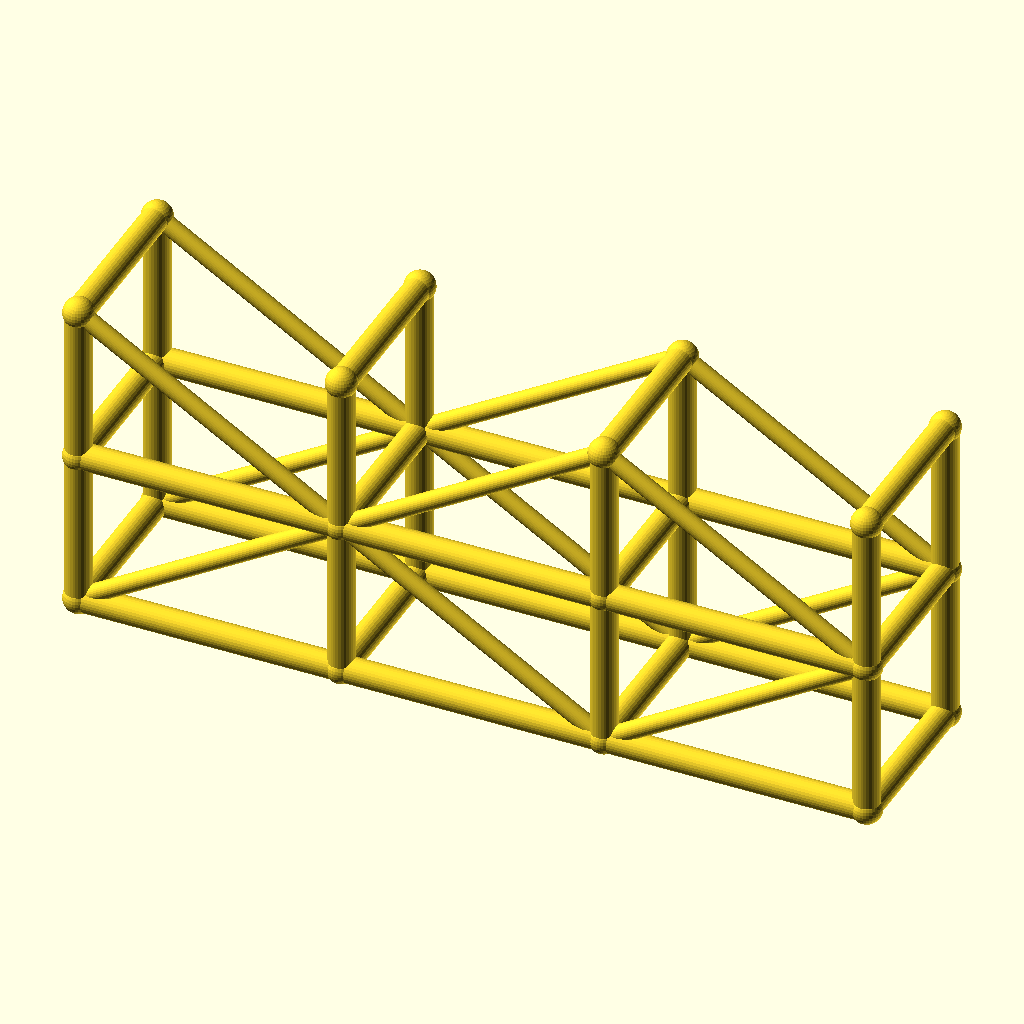
Cell 1: rendered with the file's own defaults.
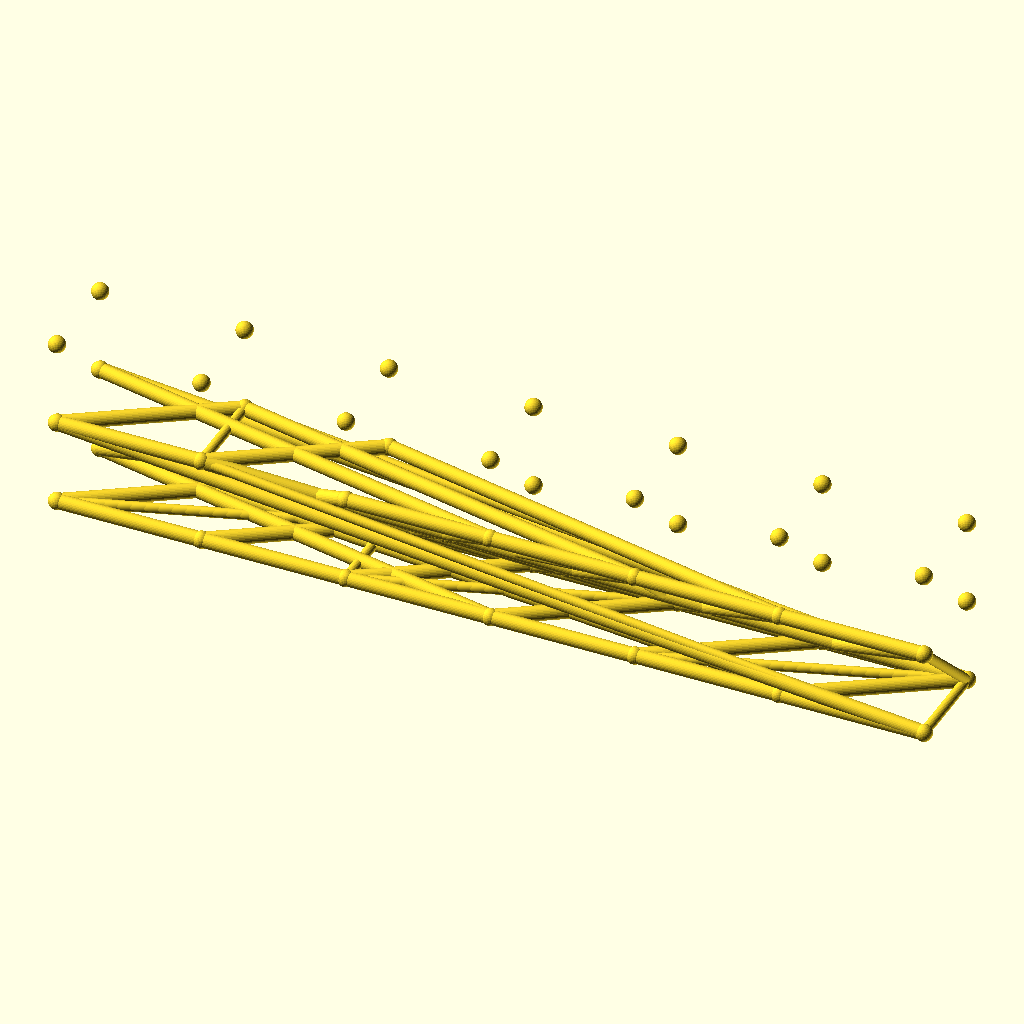
Cell 2: the same model with spans = 6.
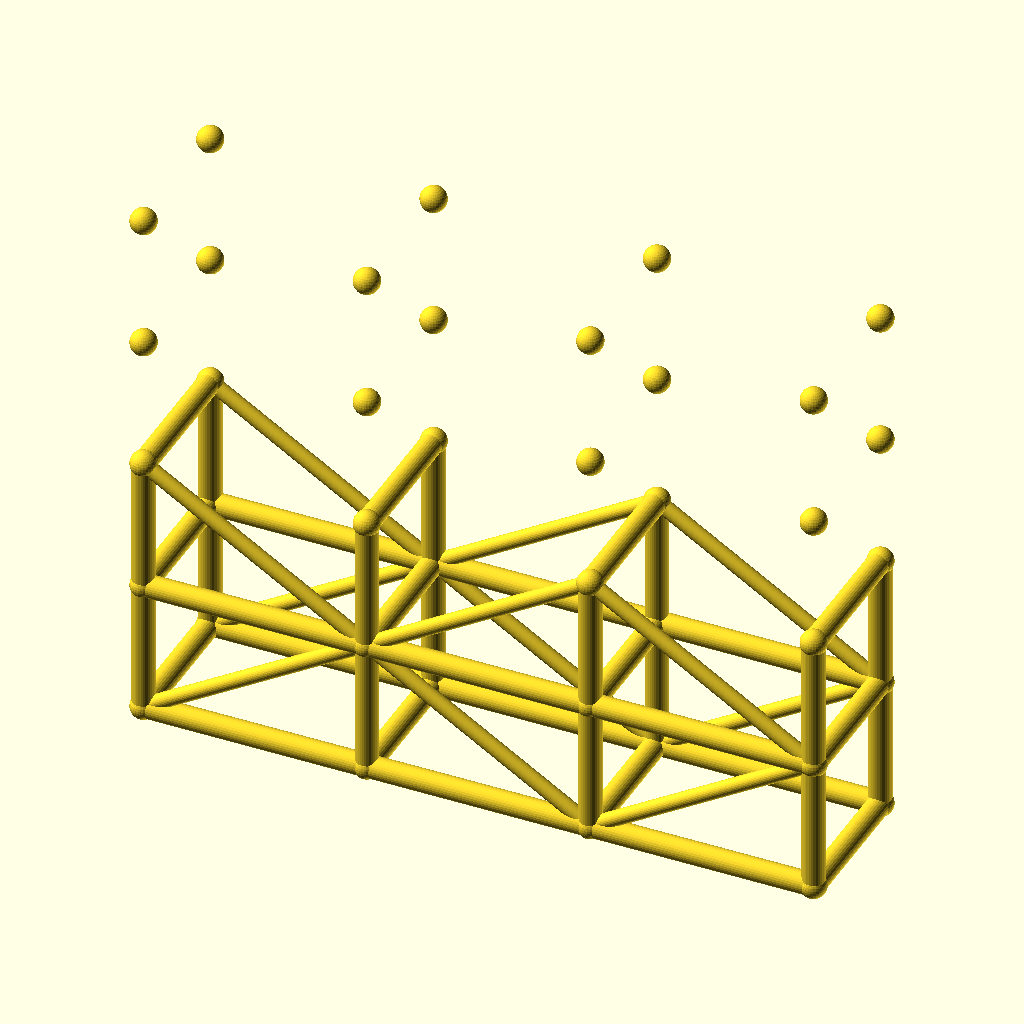
Cell 3: levels = 4 (everything else at default).
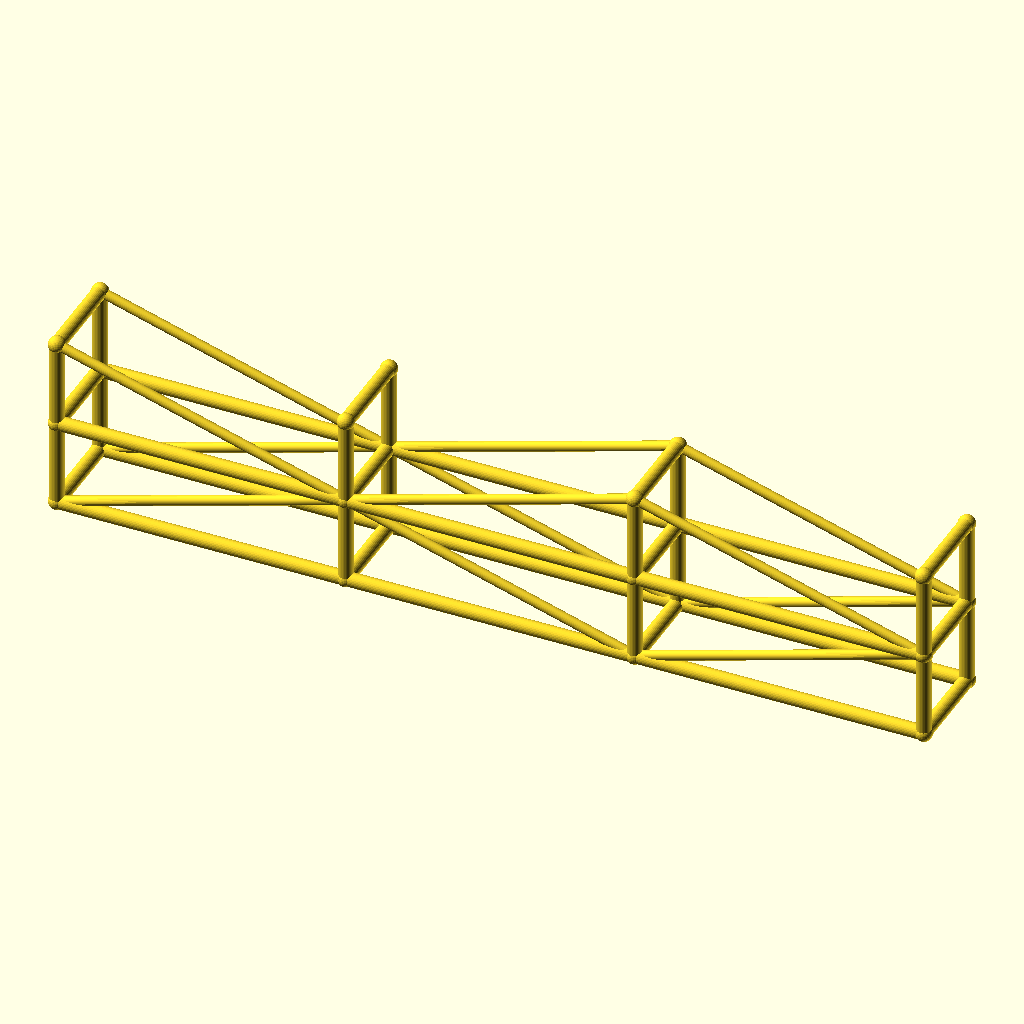
Cell 4: the same model with bay_l = 100.
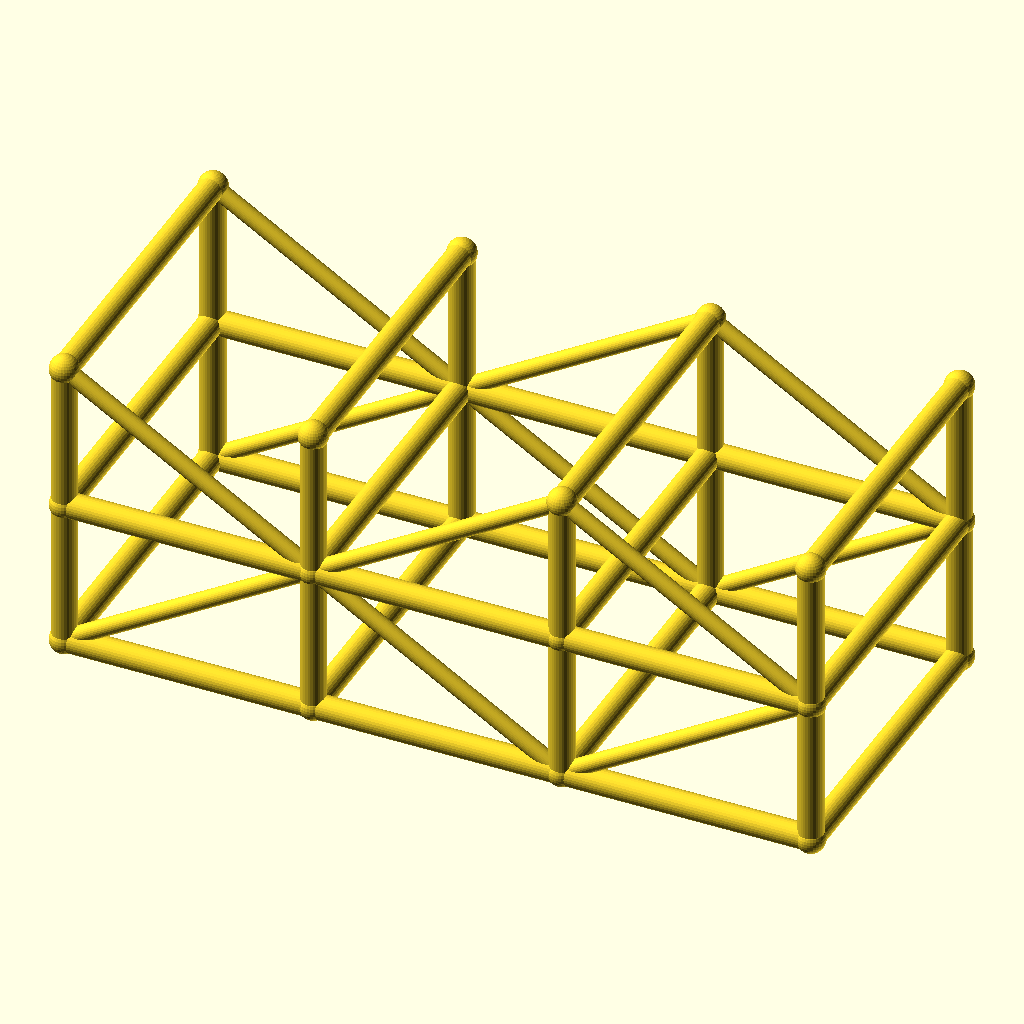
Cell 5: the same model with tower_w = 64.
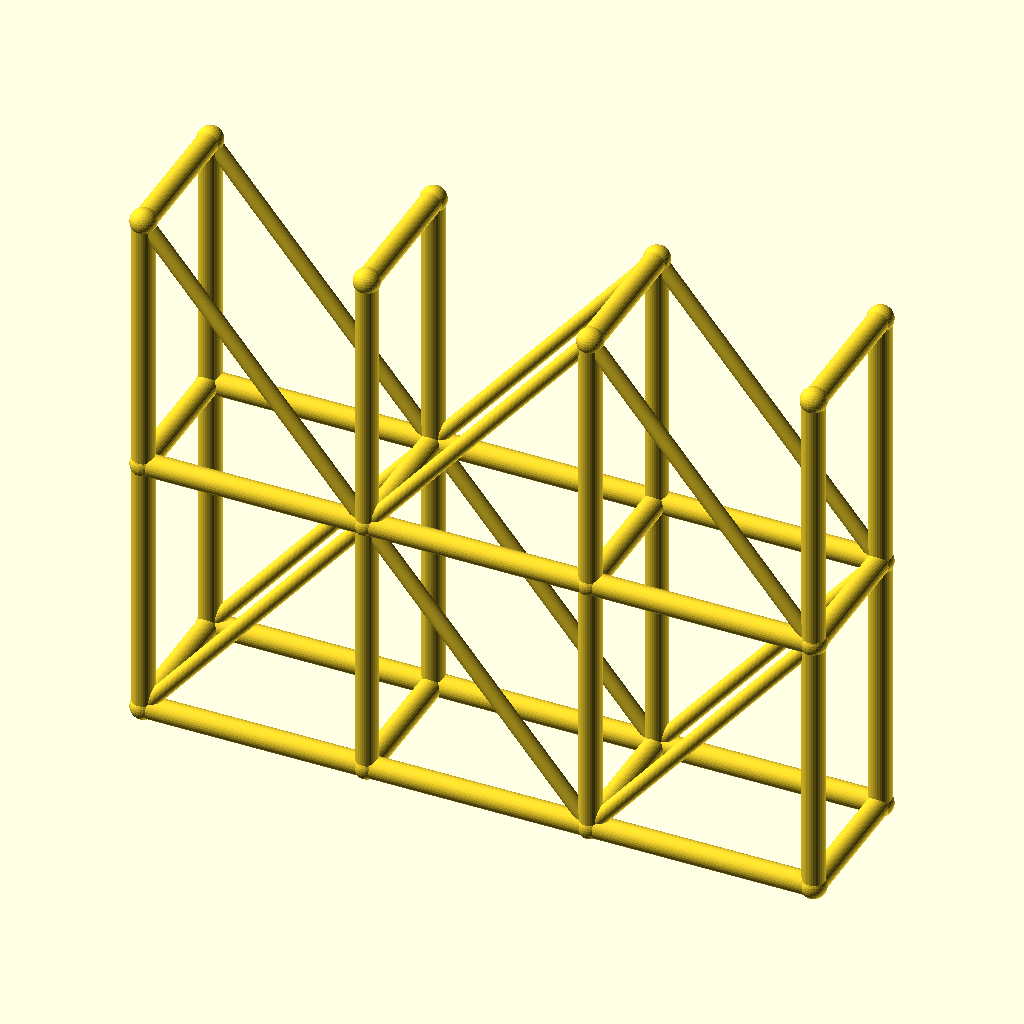
Cell 6: the same model with lift_h = 60.
The same orthographic view direction (rotation 55°, 0°, 25°; colour scheme Cornfield) for every cell, with the view re-fitted per cell, so scale and position can differ between cells.
Source of the model, optional_data/data/wire3/scaffold/scene_0196.scad:
$fn = 32;

// ----------------------------------------------------------------------
// Scaffold tower: 3 spans x 2 lifts
// ----------------------------------------------------------------------

// --- parameters (mm) ---
spans = 3;                // spans along X
levels = 2;               // lift levels
bay_l = 50;               // span length, X
tower_w = 32;             // tower width, Y
lift_h = 30;              // lift height, Z
post_r = 2.5;             // post and ledger radius
brace_r = 1.7;            // diagonal brace radius
joint_r = 2.9;            // joint ball radius
fit_tol = 0.05;           // declared fit tolerance (prompt contract)
free_tol = 0.3;           // declared free tolerance (prompt contract)

bbox_x = spans * bay_l + 2 * joint_r;  // overall X, joints included
bbox_y = tower_w + 2 * joint_r;  // overall Y, joints included
bbox_z = levels * lift_h + 2 * joint_r;  // overall Z, joints included
post_d = 2 * post_r;  // post stock diameter
brace_d = 2 * brace_r;  // brace stock diameter
tower_l = spans * bay_l;  // tower footprint length
tower_h = levels * lift_h;  // tower height
nodes = [for (lvl = [0 : levels], side = [0, 1], st = [0 : spans]) [st * bay_l, side * tower_w, lvl * lift_h]];

module member(a, b, r) {
  /* round stock from joint a to joint b, ends buried in the joint balls */
  d = b - a;
  length = norm(d);
  translate(a) rotate([0, acos(d[2] / length), atan2(d[1], d[0])])
    cylinder(h = length, r = r);
}

module joint(p, r) {
  /* ball at the joint centre, fatter than every member meeting there */
  translate(p) sphere(r = r);
}

/* members - each call is one graph edge */
member(nodes[0], nodes[8], post_r);
member(nodes[1], nodes[9], post_r);
member(nodes[2], nodes[10], post_r);
member(nodes[3], nodes[11], post_r);
member(nodes[0], nodes[1], post_r);
member(nodes[1], nodes[2], post_r);
member(nodes[2], nodes[3], post_r);
member(nodes[4], nodes[12], post_r);
member(nodes[5], nodes[13], post_r);
member(nodes[6], nodes[14], post_r);
member(nodes[7], nodes[15], post_r);
member(nodes[4], nodes[5], post_r);
member(nodes[5], nodes[6], post_r);
member(nodes[6], nodes[7], post_r);
member(nodes[8], nodes[16], post_r);
member(nodes[9], nodes[17], post_r);
member(nodes[10], nodes[18], post_r);
member(nodes[11], nodes[19], post_r);
member(nodes[8], nodes[9], post_r);
member(nodes[9], nodes[10], post_r);
member(nodes[10], nodes[11], post_r);
member(nodes[12], nodes[20], post_r);
member(nodes[13], nodes[21], post_r);
member(nodes[14], nodes[22], post_r);
member(nodes[15], nodes[23], post_r);
member(nodes[12], nodes[13], post_r);
member(nodes[13], nodes[14], post_r);
member(nodes[14], nodes[15], post_r);
member(nodes[0], nodes[4], post_r);
member(nodes[1], nodes[5], post_r);
member(nodes[2], nodes[6], post_r);
member(nodes[3], nodes[7], post_r);
member(nodes[8], nodes[12], post_r);
member(nodes[9], nodes[13], post_r);
member(nodes[10], nodes[14], post_r);
member(nodes[11], nodes[15], post_r);
member(nodes[16], nodes[20], post_r);
member(nodes[17], nodes[21], post_r);
member(nodes[18], nodes[22], post_r);
member(nodes[19], nodes[23], post_r);
member(nodes[0], nodes[9], brace_r);
member(nodes[9], nodes[2], brace_r);
member(nodes[2], nodes[11], brace_r);
member(nodes[4], nodes[13], brace_r);
member(nodes[13], nodes[6], brace_r);
member(nodes[6], nodes[15], brace_r);
member(nodes[16], nodes[9], brace_r);
member(nodes[9], nodes[18], brace_r);
member(nodes[18], nodes[11], brace_r);
member(nodes[20], nodes[13], brace_r);
member(nodes[13], nodes[22], brace_r);
member(nodes[22], nodes[15], brace_r);

/* joint balls */
for (p = nodes) joint(p, joint_r);
Parameter table extracted from the source (name, type, default, range or options):
spans: number, default 3
levels: number, default 2
bay_l: number, default 50
tower_w: number, default 32
lift_h: number, default 30
post_r: number, default 2.5
brace_r: number, default 1.7
joint_r: number, default 2.9
fit_tol: number, default 0.05
free_tol: number, default 0.3
